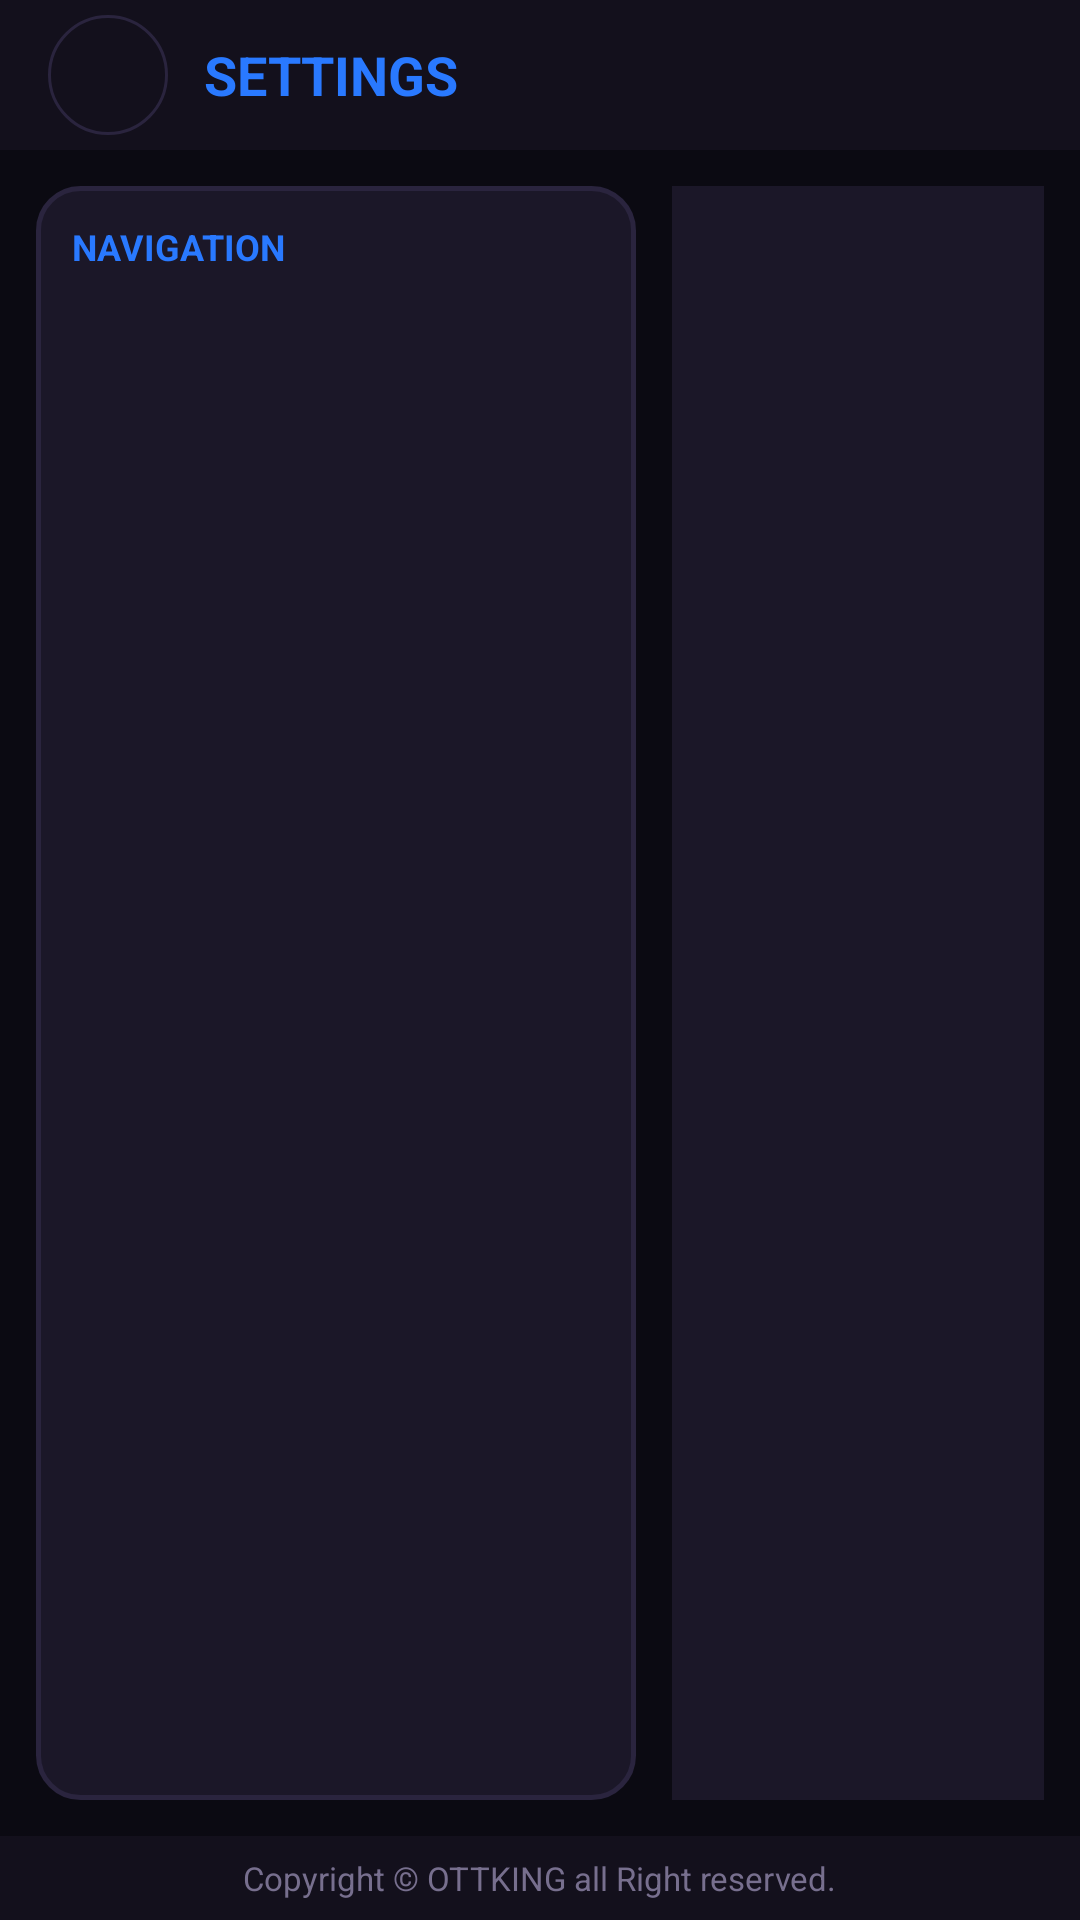

Write the Android layout XML for this screen, with the resource values it uses.
<!-- AndroidManifest.xml: activity theme Theme.OttKing -->
<!-- res/layout/activity_settings.xml -->
<?xml version="1.0" encoding="utf-8"?>
<LinearLayout xmlns:android="http://schemas.android.com/apk/res/android"
    android:layout_width="match_parent"
    android:layout_height="match_parent"
    android:background="@color/bg_dark"
    android:orientation="vertical">

    
    <LinearLayout
        android:id="@+id/headerContainer"
        android:layout_width="match_parent"
        android:layout_height="50dp"
        android:background="@color/bg_sidebar"
        android:gravity="center_vertical"
        android:orientation="horizontal"
        android:paddingStart="16dp"
        android:paddingEnd="16dp">

        <ImageButton
            android:id="@+id/btnBack"
            android:layout_width="40dp"
            android:layout_height="40dp"
            android:layout_marginEnd="12dp"
            android:background="@drawable/selector_pill_focus"
            android:clickable="true"
            android:contentDescription="Back"
            android:focusable="true"
            android:padding="8dp"
            android:src="@drawable/ic_back" />

        <TextView
            android:layout_width="0dp"
            android:layout_height="wrap_content"
            android:layout_weight="1"
            android:text="SETTINGS"
            android:textColor="@color/gold_primary"
            android:textSize="18sp"
            android:textStyle="bold" />

        <View
            android:layout_width="40dp"
            android:layout_height="40dp" />

    </LinearLayout>

    
    <LinearLayout
        android:id="@+id/bodyContainer"
        android:layout_width="match_parent"
        android:layout_height="0dp"
        android:layout_weight="1"
        android:orientation="horizontal"
        android:padding="12dp">

        
        <LinearLayout
            android:layout_width="200dp"
            android:layout_height="match_parent"
            android:layout_marginEnd="12dp"
            android:background="@drawable/bg_card_normal"
            android:orientation="vertical"
            android:padding="12dp">

            <TextView
                android:layout_width="wrap_content"
                android:layout_height="wrap_content"
                android:layout_marginBottom="10dp"
                android:text="NAVIGATION"
                android:textColor="@color/gold_primary"
                android:textSize="12sp"
                android:textStyle="bold" />

            <androidx.recyclerview.widget.RecyclerView
                android:id="@+id/recyclerSettingsNav"
                android:layout_width="match_parent"
                android:layout_height="match_parent"
                android:scrollbars="vertical" />

        </LinearLayout>

        
        <FrameLayout
            android:id="@+id/contentContainer"
            android:layout_width="0dp"
            android:layout_height="match_parent"
            android:layout_weight="1"
            android:background="@color/card_bg"
            android:padding="16dp" />

    </LinearLayout>

    
    <LinearLayout
        android:id="@+id/footerContainer"
        android:layout_width="match_parent"
        android:layout_height="28dp"
        android:background="@color/bg_sidebar"
        android:gravity="center"
        android:orientation="horizontal">

        <TextView
            android:layout_width="wrap_content"
            android:layout_height="wrap_content"
            android:text="@string/copyright_text"
            android:textColor="@color/text_muted"
            android:textSize="11sp" />

    </LinearLayout>

</LinearLayout>
<!-- resources referenced by this layout -->
<resources>
  <color name="bg_dark">#0B0A12</color>
  <color name="bg_sidebar">#13101C</color>
  <color name="card_bg">#1B1728</color>
  <color name="gold_primary">#2979FF</color>
  <color name="text_muted">#776F8E</color>
  <!-- drawable bg_card_normal (drawable) -->
  <?xml version="1.0" encoding="utf-8"?>
  <shape xmlns:android="http://schemas.android.com/apk/res/android"
      android:shape="rectangle">
      <solid android:color="@color/card_bg" />
      <corners android:radius="14dp" />
      <stroke
          android:width="1.5dp"
          android:color="@color/card_bg_stroke" />
  </shape>
  <!-- drawable selector_pill_focus (drawable) -->
  <?xml version="1.0" encoding="utf-8"?>
  <selector xmlns:android="http://schemas.android.com/apk/res/android">
      <item android:drawable="@drawable/bg_pill_active" android:state_selected="true" />
      <item android:drawable="@drawable/bg_pill_normal" />
  </selector>
  <string name="copyright_text">Copyright © OTTKING all Right reserved.</string>
  <style name="Theme.OttKing" parent="Theme.Material3.Dark.NoActionBar">
          <item name="colorPrimary">@color/gold_primary</item>
          <item name="colorOnPrimary">@color/black</item>
          <item name="colorSecondary">@color/gold_secondary</item>
          <item name="android:windowBackground">@color/bg_dark</item>
          <item name="android:textColorPrimary">@color/text_primary</item>
          <item name="android:textColorSecondary">@color/text_secondary</item>
          <item name="android:windowFullscreen">true</item>
          <item name="android:windowNoTitle">true</item>
          <item name="android:statusBarColor">@android:color/transparent</item>
          <item name="android:navigationBarColor">@android:color/transparent</item>
          <item name="android:windowDrawsSystemBarBackgrounds">true</item>
          <item name="android:windowLayoutInDisplayCutoutMode" tools:targetApi="o_mr1">shortEdges</item>
      </style>
  <color name="card_bg_stroke">#2A243E</color>
  <!-- drawable bg_pill_active (drawable) -->
  <?xml version="1.0" encoding="utf-8"?>
  <shape xmlns:android="http://schemas.android.com/apk/res/android"
      android:shape="rectangle">
      <solid android:color="@color/navy_active_bg" />
      <corners android:radius="24dp" />
      <stroke
          android:width="1.5dp"
          android:color="@color/navy_active_border" />
  </shape>
  <!-- drawable bg_pill_normal (drawable) -->
  <?xml version="1.0" encoding="utf-8"?>
  <shape xmlns:android="http://schemas.android.com/apk/res/android"
      android:shape="rectangle">
      <solid android:color="@color/bg_sidebar" />
      <corners android:radius="24dp" />
      <stroke
          android:width="1dp"
          android:color="@color/card_bg_stroke" />
  </shape>
  <color name="black">#FF000000</color>
  <color name="gold_secondary">#448AFF</color>
  <color name="text_primary">#FFFFFF</color>
  <color name="text_secondary">#B3ACCD</color>
  <color name="navy_active_bg">#142038</color>
  <color name="navy_active_border">#1E3C72</color>
</resources>
